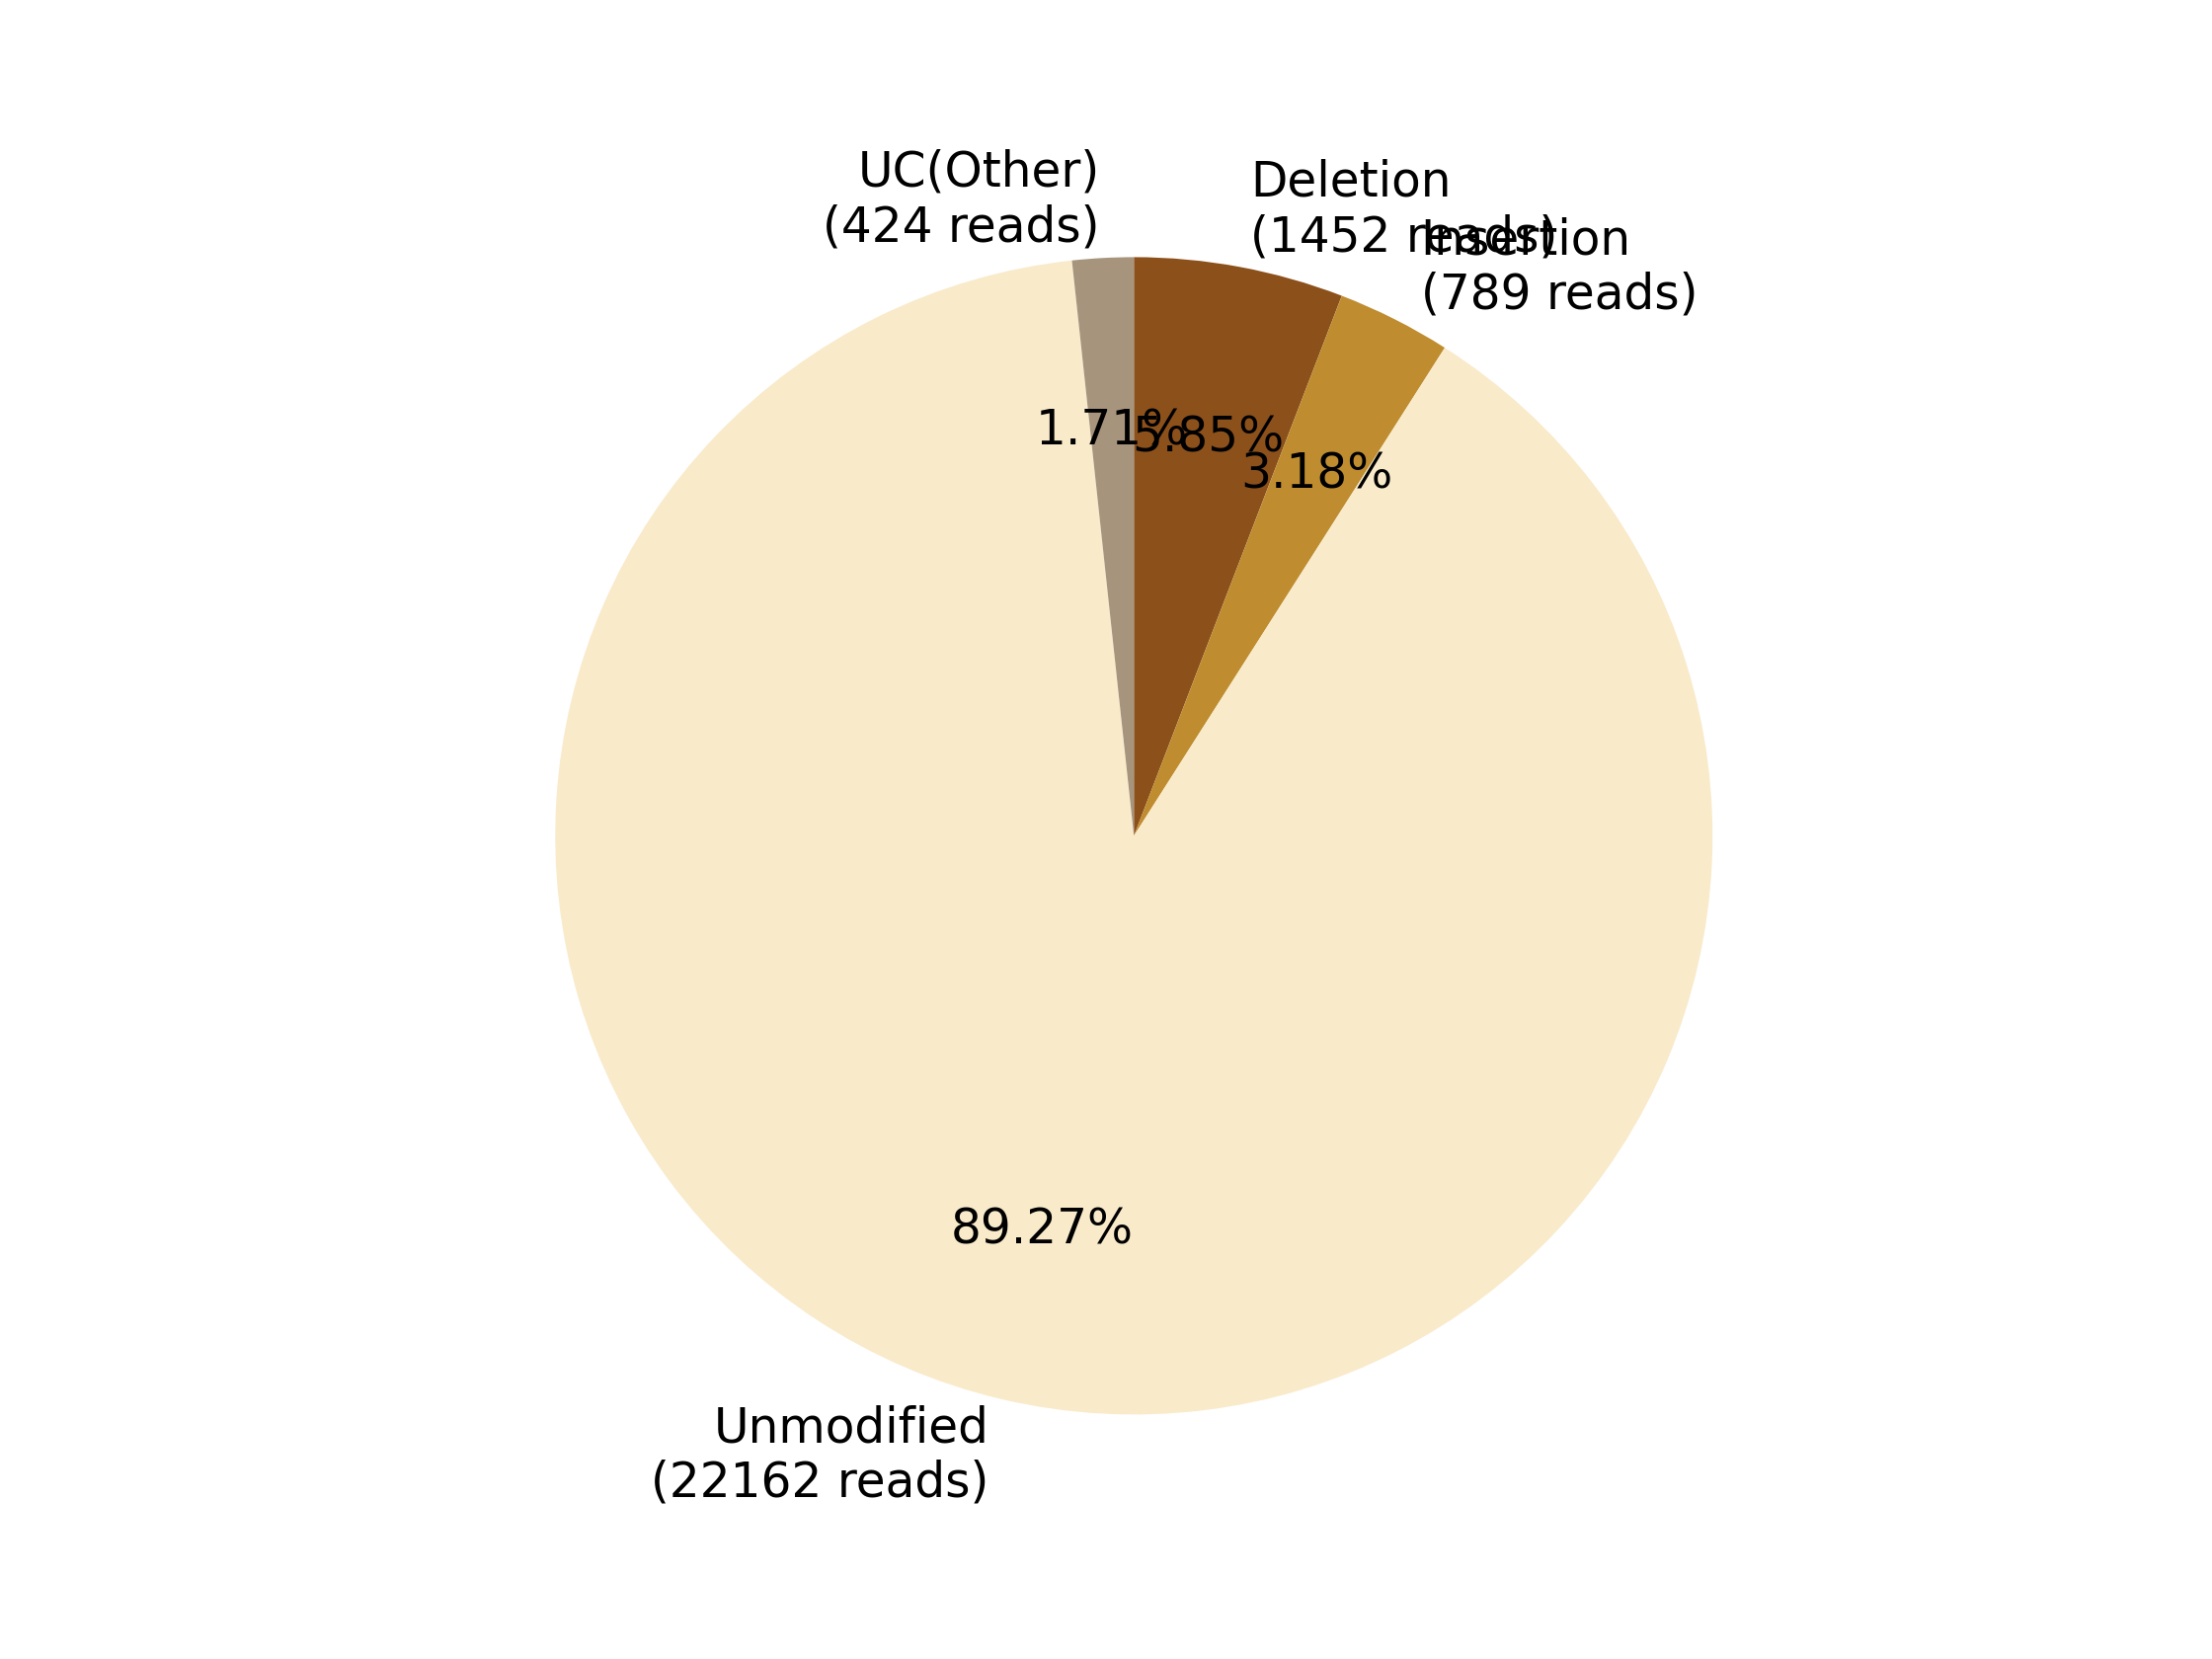

Source data for this figure (header and first rows):
0, 1, 2, 3, 4, 5, 6, 7
, , Deletion?(1452 reads), Insertion?(789 reads), , Unmodified?(22162 reads), , UC(Other)?(424 reads)
0, 0, 1452, 789, 0, 22162, 0, 424
0.0, 0.0, 5.848, 3.178, 0.0, 89.27, 0.0, 1.708
